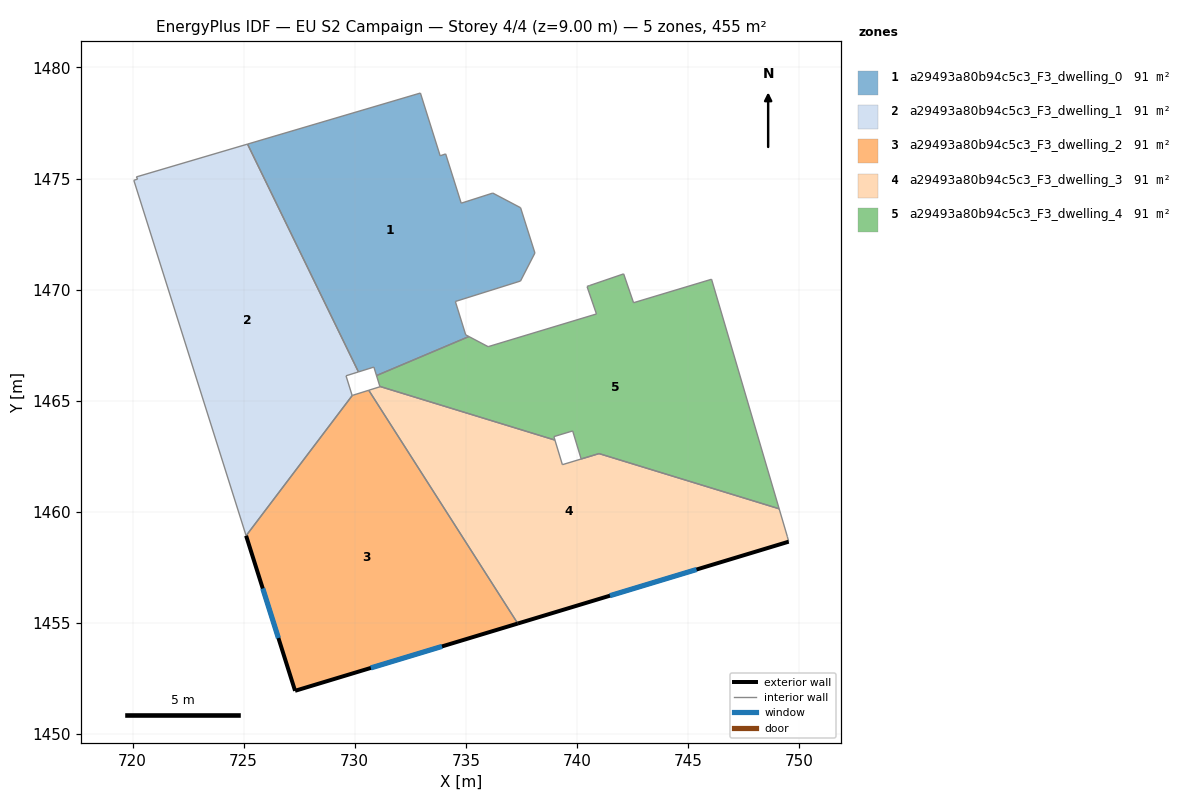
=== STOREY PLAN SPEC (per zone: floor XY polygon, exterior-wall plan segments, windows/doors) ===
zone 1: a29493a80b94c5c3_F3_dwelling_0  (91.0 m²)
  floor: (734.09, 1476.11) (734.79, 1473.89) (736.22, 1474.34) (737.47, 1473.69) (738.11, 1471.65) (737.46, 1470.39) (734.53, 1469.47) (735.00, 1467.96) (735.14, 1467.89) (730.98, 1466.13) (730.86, 1466.51) (730.17, 1466.30) (725.18, 1476.55) (732.96, 1478.85) (733.85, 1476.02)
  interior walls: 15
zone 2: a29493a80b94c5c3_F3_dwelling_1  (91.0 m²)
  floor: (725.18, 1476.55) (730.17, 1466.30) (729.61, 1466.12) (729.89, 1465.24) (725.11, 1458.92) (720.06, 1474.92) (720.23, 1474.97) (720.17, 1475.07) (720.25, 1475.09)
  interior walls: 9
zone 3: a29493a80b94c5c3_F3_dwelling_2  (91.0 m²)
  floor: (730.63, 1465.47) (737.34, 1454.97) (727.32, 1451.94) (725.11, 1458.92) (729.89, 1465.24)
  exterior wall: (727.32, 1451.94) – (737.34, 1454.97)  [10.5 m]
    window: (730.73, 1452.97) – (733.93, 1453.94)  [3.2 m²]
  exterior wall: (725.11, 1458.92) – (727.32, 1451.94)  [7.3 m]
    window: (725.86, 1456.55) – (726.57, 1454.32)  [2.2 m²]
  interior walls: 3
zone 4: a29493a80b94c5c3_F3_dwelling_3  (90.8 m²)
  floor: (749.10, 1460.13) (749.48, 1458.88) (749.53, 1458.66) (737.34, 1454.97) (730.63, 1465.47) (731.14, 1465.63) (731.13, 1465.64) (739.01, 1463.23) (739.35, 1462.12) (741.00, 1462.62)
  exterior wall: (737.34, 1454.97) – (749.53, 1458.66)  [12.7 m]
    window: (741.49, 1456.22) – (745.39, 1457.40)  [3.9 m²]
  interior walls: 9
zone 5: a29493a80b94c5c3_F3_dwelling_4  (91.3 m²)
  floor: (746.06, 1470.47) (749.10, 1460.13) (741.00, 1462.62) (740.19, 1462.38) (739.81, 1463.64) (738.97, 1463.38) (739.01, 1463.23) (731.13, 1465.64) (730.98, 1466.13) (735.14, 1467.89) (736.01, 1467.43) (740.88, 1468.90) (740.46, 1470.14) (742.11, 1470.71) (742.55, 1469.41)
  interior walls: 16

=== DERIVED (storey summary) ===
Building: EU S2 Campaign
Storey: 4 of 4  (floor level z = 9.00 m)
Storey gross floor area: 455.2 m²
Zones on this storey: 5
  - a29493a80b94c5c3_F3_dwelling_0: floor 91.0 m²
  - a29493a80b94c5c3_F3_dwelling_1: floor 91.0 m²
  - a29493a80b94c5c3_F3_dwelling_2: floor 91.0 m²; exterior wall 17.8 m (53.4 m²); 2 window(s) 5.4 m²; WWR 10.2%
  - a29493a80b94c5c3_F3_dwelling_3: floor 90.8 m²; exterior wall 12.7 m (38.2 m²); 1 window(s) 3.9 m²; WWR 10.2%
  - a29493a80b94c5c3_F3_dwelling_4: floor 91.3 m²
Zone adjacency (shared interzone walls):
  - a29493a80b94c5c3_F3_dwelling_0 ↔ a29493a80b94c5c3_F3_dwelling_1
  - a29493a80b94c5c3_F3_dwelling_0 ↔ a29493a80b94c5c3_F3_dwelling_4
  - a29493a80b94c5c3_F3_dwelling_1 ↔ a29493a80b94c5c3_F3_dwelling_2
  - a29493a80b94c5c3_F3_dwelling_2 ↔ a29493a80b94c5c3_F3_dwelling_3
  - a29493a80b94c5c3_F3_dwelling_3 ↔ a29493a80b94c5c3_F3_dwelling_4